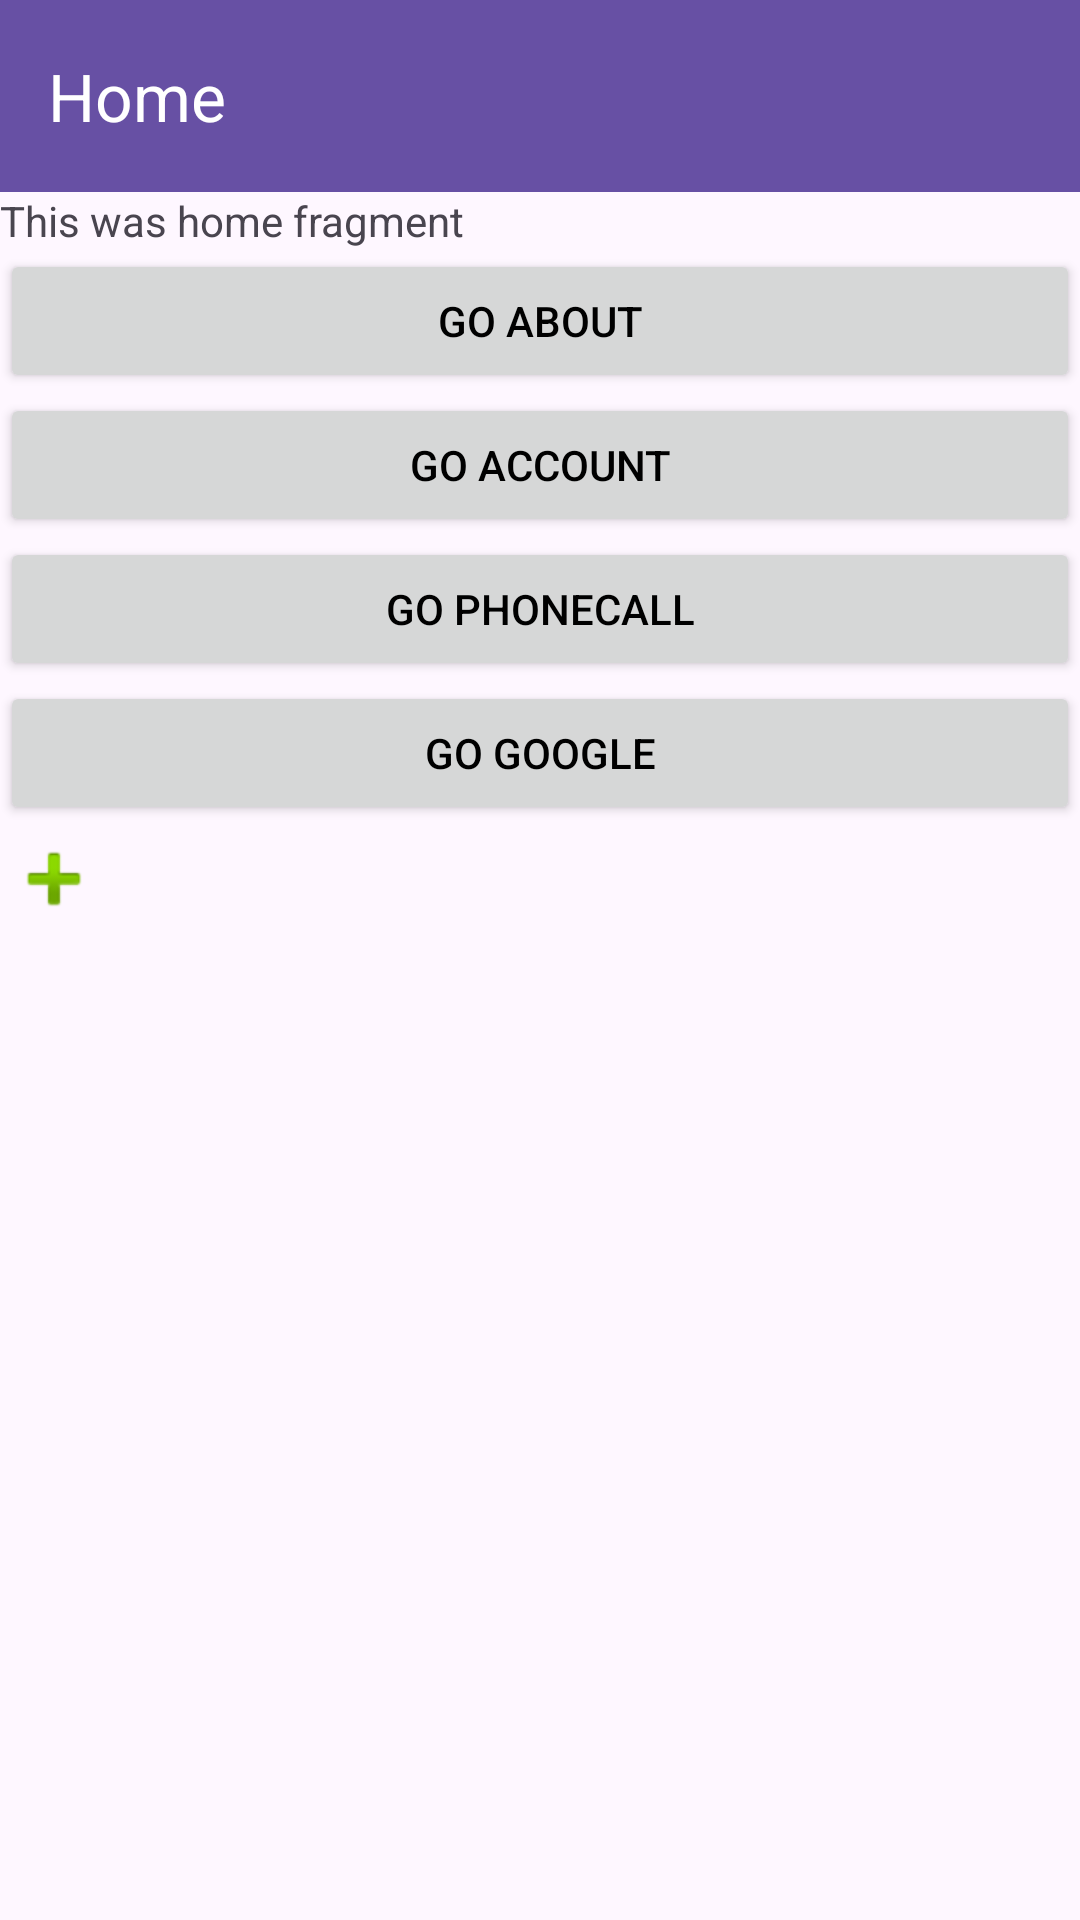

The Android layout XML behind this screen, and the referenced resources:
<!-- AndroidManifest.xml: application theme Base.Theme.Kotlin_project_structures_views -->
<!-- res/layout/fragment_home.xml -->
<?xml version="1.0" encoding="utf-8"?>
<LinearLayout xmlns:android="http://schemas.android.com/apk/res/android"
    xmlns:tools="http://schemas.android.com/tools"
    android:layout_width="match_parent"
    android:layout_height="match_parent"
    xmlns:app="http://schemas.android.com/apk/res-auto"
    android:orientation="vertical"
    tools:context=".Ui.Fragments.Home">

    
    <androidx.appcompat.widget.Toolbar
        android:id="@+id/toolbar"
        android:layout_width="match_parent"
        android:layout_height="?attr/actionBarSize"
        android:background="?attr/colorPrimary"

        android:theme="@style/ThemeOverlay.AppCompat.Dark.ActionBar"
        app:title="Home" />

   <LinearLayout
       android:layout_width="match_parent"
       android:layout_height="match_parent"
       android:orientation="vertical"
       >
       
       <TextView
           android:layout_width="match_parent"
           android:layout_height="wrap_content"
           android:text="This was home fragment" />

       <Button
           android:id="@+id/goAboutId"
           android:layout_width="match_parent"
           android:layout_height="wrap_content"
           android:text="Go About"
           android:textColor="@color/black"
           />

       <Button
           android:id="@+id/goAccont"
           android:layout_width="match_parent"
           android:layout_height="wrap_content"
           android:text="Go Account"
           android:textColor="@color/black"
           />

       <Button
           android:id="@+id/goPhoneCall"
           android:layout_width="match_parent"
           android:layout_height="wrap_content"
           android:text="Go PhoneCall"
           android:textColor="@color/black"
           />

       <Button
           android:id="@+id/googleWebView"
           android:layout_width="match_parent"
           android:layout_height="wrap_content"
           android:text="Go Google"
           android:textColor="@color/black"
           />

       
       <ImageButton
           android:id="@+id/addButtonId"
           android:layout_width="36dp"
           android:layout_height="36dp"
           android:background="?attr/selectableItemBackgroundBorderless"
           android:src="@android:drawable/ic_input_add"
           android:contentDescription="Add"
           android:layout_marginEnd="8dp" />



       <androidx.recyclerview.widget.RecyclerView
           android:id="@+id/recyclerViewHomeId"
           android:layout_width="match_parent"
           android:layout_height="match_parent"/>


   </LinearLayout>



</LinearLayout>
<!-- resources referenced by this layout -->
<resources>
  <style name="Base.Theme.Kotlin_project_structures_views" parent="Theme.Material3.DayNight.NoActionBar">
          
  
          <item name="android:statusBarColor">@color/blue</item> 
  
      </style>
  <!-- not gathered from this repository: default colours our renderer supplied (Android Studio template values) -->
  <color name="black">#FF000000</color>
</resources>
